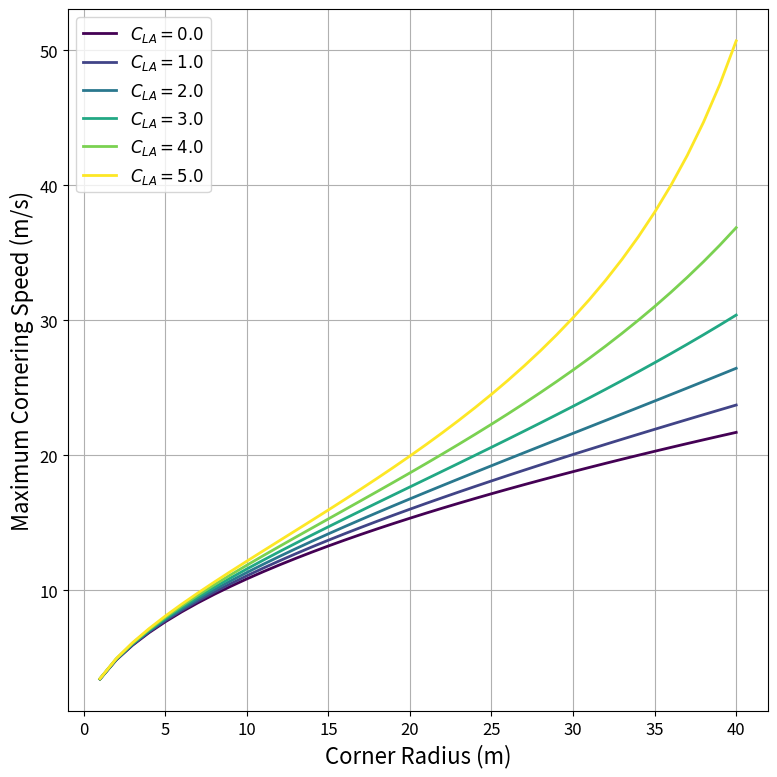

This figure's Python source:
import numpy as np
import matplotlib.pyplot as plt

# Parameters
m = 180            # Mass of the car (kg)
g = 9.81           # Gravity (m/s^2)
mu_friction = 1.2  # Tire-road friction coefficient
rho = 1.225        # Air density (kg/m^3)

R_values = np.linspace(1, 40, 40)  # Corner radius range (m)
CL_values = [0, 1.0, 2.0, 3.0, 4.0, 5.0]  # Different downforce levels

# Initialize speed matrix
V_max = np.zeros((len(CL_values), len(R_values)))

# Compute V_max for each combination of CL and R
for j, CLA in enumerate(CL_values):
    for i, R in enumerate(R_values):
        denominator = (m / R) - (mu_friction * rho * CLA / 2)
        if denominator > 0:
            V_max[j, i] = np.sqrt((mu_friction * m * g) / denominator)
        else:
            V_max[j, i] = np.nan  # Avoid imaginary values

# Plot settings
plt.figure(figsize=(8, 8))  # Square figure
colors = plt.cm.viridis(np.linspace(0, 1, len(CL_values)))

# Increase font sizes
plt.rcParams.update({
    'font.size': 14,
    'axes.titlesize': 16,
    'axes.labelsize': 16,
    'legend.fontsize': 12,
    'xtick.labelsize': 12,
    'ytick.labelsize': 12
})

for j, CLA in enumerate(CL_values):
    plt.plot(R_values, V_max[j, :], color=colors[j], linewidth=2,
             label=fr'$C_{{LA}} = {CLA:.1f}$')

plt.xlabel('Corner Radius (m)')
plt.ylabel('Maximum Cornering Speed (m/s)')
plt.legend()
plt.grid(True)
plt.tight_layout()

# Save the figure
plt.savefig('cornering_speed_vs_radius_square.png', dpi=600)
plt.close()
